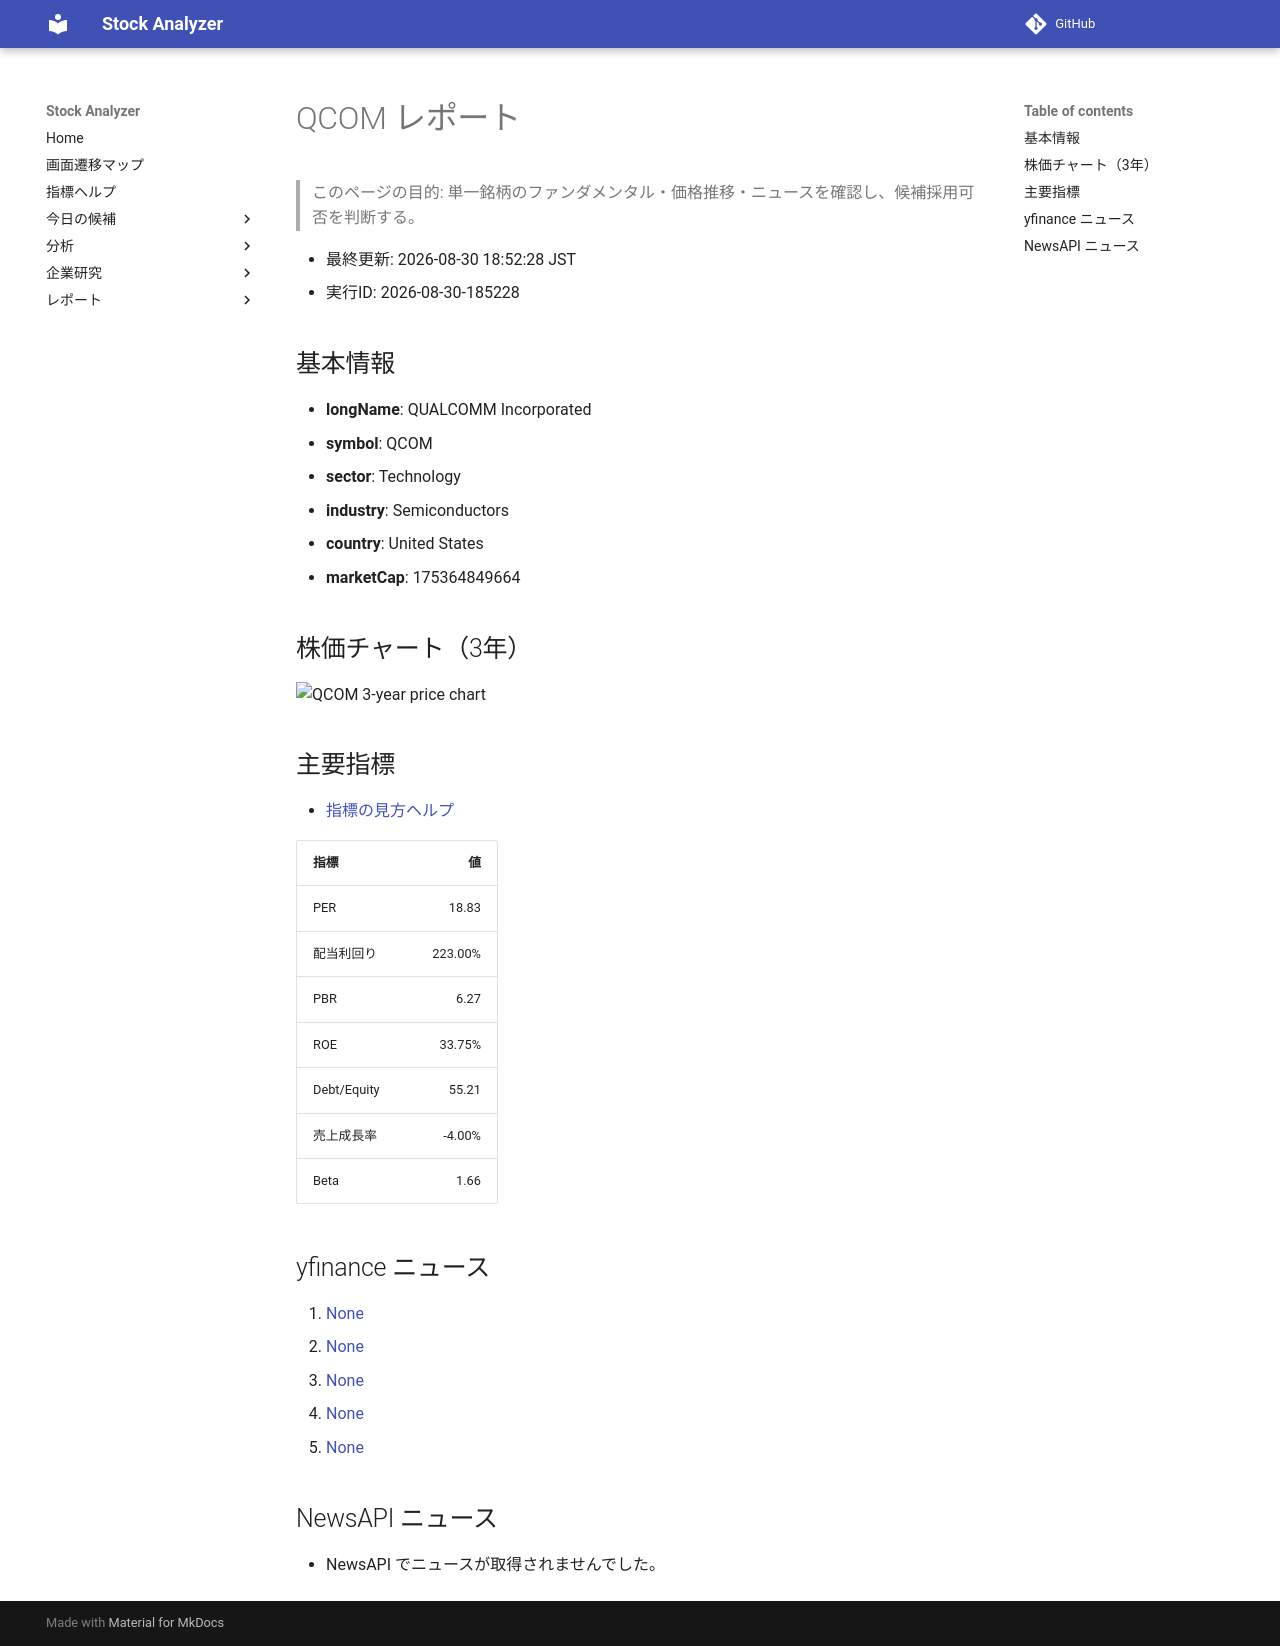

repository: Yumi-note/Making-APP · page: stocks/2026-08-30/185228/QCOM/index.html · generator: mkdocs

# QCOM レポート

> このページの目的: 単一銘柄のファンダメンタル・価格推移・ニュースを確認し、候補採用可否を判断する。

- 最終更新: 2026-08-30 18:52:28 JST
- 実行ID: 2026-08-30-185228

## 基本情報

- **longName**: QUALCOMM Incorporated
- **symbol**: QCOM
- **sector**: Technology
- **industry**: Semiconductors
- **country**: United States
- **marketCap**: 175364849664

## 株価チャート（3年）

![QCOM 3-year price chart](QCOM_3y.png)

## 主要指標

- [指標の見方ヘルプ](../../../../indicators.md)

| 指標 | 値 |
|---|---:|
| PER | 18.83 |
| 配当利回り | 223.00% |
| PBR | 6.27 |
| ROE | 33.75% |
| Debt/Equity | 55.21 |
| 売上成長率 | -4.00% |
| Beta | 1.66 |

## yfinance ニュース

1. [None](None)
2. [None](None)
3. [None](None)
4. [None](None)
5. [None](None)

## NewsAPI ニュース

- NewsAPI でニュースが取得されませんでした。
